The GitHub repository SnaetWarre/Research_Project_Rust_Semi-Supervised_Learning contains a labelled image folder "plantvillage" with 14 categories: apple apple scab, apple black rot, apple cedar apple rust, cherry including sour healthy, corn (maize) cercospora leaf spot gray leaf spot, corn maize northern leaf blight, grape healthy, peach healthy, pepper bell bacterial spot, potato healthy, raspberry healthy, strawberry healthy, tomato leaf mold, tomato mosaic virus. Examples follow, each with its label.

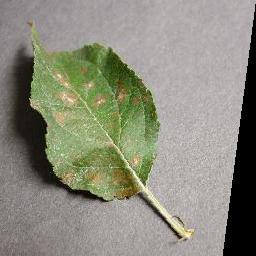
Label: apple cedar apple rust

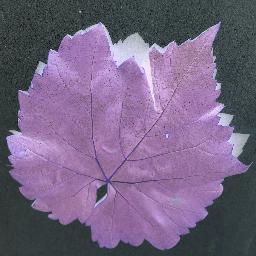
Label: grape healthy

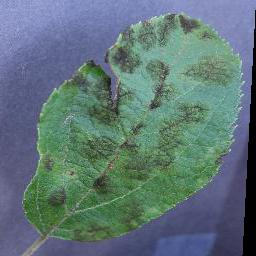
Label: apple apple scab

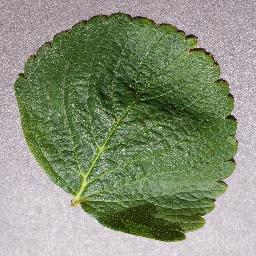
Label: strawberry healthy

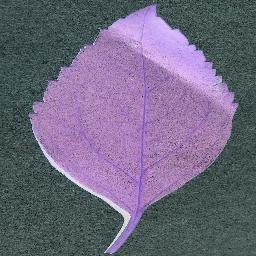
Label: cherry including sour healthy

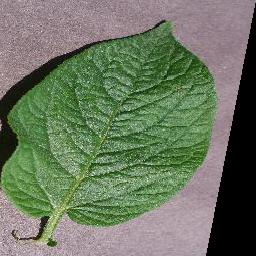
Label: potato healthy
